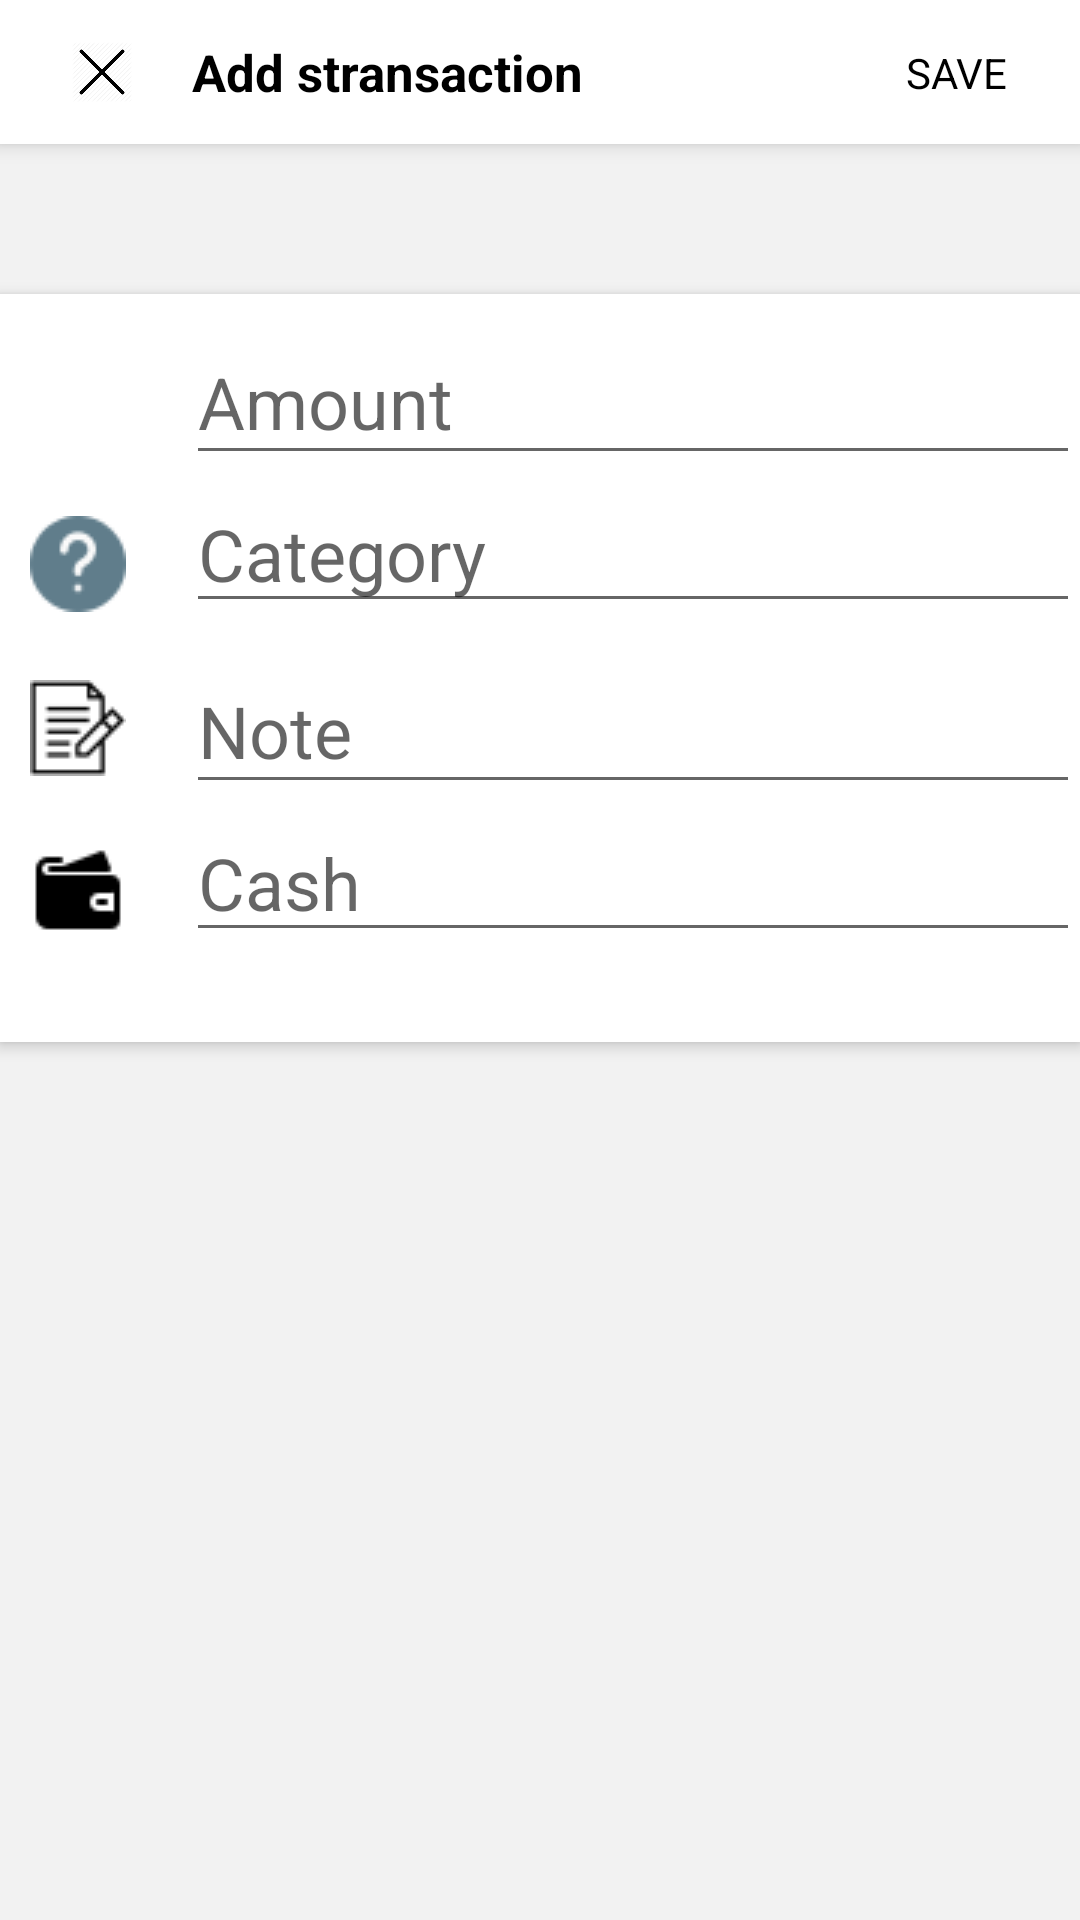

Write the Android layout XML for this screen, with the resource values it uses.
<!-- AndroidManifest.xml: application theme AppTheme -->
<!-- res/layout/activity_main_create_transaction.xml -->
<?xml version="1.0" encoding="utf-8"?>
<androidx.constraintlayout.widget.ConstraintLayout xmlns:android="http://schemas.android.com/apk/res/android"
    xmlns:app="http://schemas.android.com/apk/res-auto"
    xmlns:tools="http://schemas.android.com/tools"
    android:layout_width="match_parent"
    android:layout_height="match_parent"
    tools:context=".Activity.MainCreateTransaction"
    android:background="#F2F2F2">
    <androidx.constraintlayout.widget.ConstraintLayout
        android:layout_width="match_parent"
        android:layout_height="48dp"
        app:layout_constraintTop_toTopOf="parent"
        app:layout_constraintEnd_toEndOf="parent"
        app:layout_constraintStart_toStartOf="parent"
        android:background="#fff"
        android:elevation="4dp"
        android:id="@+id/action_bar">
        <ImageView
            android:layout_width="20dp"
            android:layout_height="20dp"
            app:layout_constraintTop_toTopOf="parent"
            app:layout_constraintBottom_toBottomOf="parent"
            app:layout_constraintStart_toStartOf="parent"
            android:layout_marginLeft="24dp"
            android:src="@drawable/close"
            android:id="@+id/close">
        </ImageView>
        <TextView
            android:layout_width="wrap_content"
            android:layout_height="wrap_content"
            android:text="Add stransaction"
            android:textSize="17sp"
            android:textStyle="bold"
            android:textColor="#000"
            android:layout_marginLeft="20dp"
            app:layout_constraintTop_toTopOf="parent"
            app:layout_constraintBottom_toBottomOf="parent"
            app:layout_constraintStart_toEndOf="@id/close"
            android:id="@+id/nameScreen"
            />
        <TextView
            android:layout_width="wrap_content"
            android:layout_height="wrap_content"
            android:text="SAVE"
            android:textSize="14sp"
            android:layout_marginRight="24dp"
            android:textColor="#000"
            app:layout_constraintTop_toTopOf="parent"
            app:layout_constraintBottom_toBottomOf="parent"
            app:layout_constraintEnd_toEndOf="parent"
            android:focusable="true"
            android:clickable="true"
            android:background="#fff"
            />
    </androidx.constraintlayout.widget.ConstraintLayout>
    <androidx.constraintlayout.widget.ConstraintLayout
        android:layout_height="wrap_content"
        android:layout_width="match_parent"
        app:layout_constraintTop_toBottomOf="@id/action_bar"
        android:layout_marginTop="50dp"
        android:paddingBottom="30dp"
        android:elevation="3dp"
        android:background="#ffff"
        >
        <com.google.android.material.textfield.TextInputLayout
            android:layout_width="match_parent"
            android:layout_height="wrap_content"
            android:layout_marginLeft="62dp"
            app:layout_constraintTop_toTopOf="parent"
            app:layout_constraintEnd_toEndOf="parent"
            app:layout_constraintStart_toStartOf="parent"
            android:id="@+id/amountLayout">
            <EditText
                android:id="@+id/input_amount"
                android:layout_width="match_parent"
                android:layout_height="wrap_content"
                android:textSize="24sp"
                android:inputType="number"
                android:hint="Amount"
                />
        </com.google.android.material.textfield.TextInputLayout>
        <LinearLayout
            android:layout_width="match_parent"
            android:layout_height="wrap_content"
            app:layout_constraintTop_toBottomOf="@id/amountLayout"
            app:layout_constraintEnd_toEndOf="parent"
            app:layout_constraintStart_toStartOf="parent"
            android:orientation="horizontal"
            android:clickable="true"
            android:id="@+id/layout_category"
            >
            <ImageView
                android:layout_width="wrap_content"
                android:layout_height="wrap_content"
                android:layout_gravity="center"
                android:src="@drawable/category"
                android:layout_marginTop="5dp"
                android:layout_marginLeft="10dp"
                android:id="@+id/icon_category"
                />
            <EditText
                android:id="@+id/input_category"
                android:layout_width="match_parent"
                android:layout_height="wrap_content"
                android:layout_marginLeft="20dp"
                android:focusableInTouchMode="false"
                android:textSize="24sp"
                android:inputType="text"
                android:hint="Category"
                />
        </LinearLayout>
        <LinearLayout
            android:layout_width="match_parent"
            android:layout_height="wrap_content"
            app:layout_constraintTop_toBottomOf="@id/layout_category"
            app:layout_constraintEnd_toEndOf="parent"
            app:layout_constraintStart_toStartOf="parent"
            android:orientation="horizontal"
            android:id="@+id/layout_note">
            <ImageView
                android:layout_width="wrap_content"
                android:layout_height="wrap_content"
                android:layout_gravity="center"
                android:src="@drawable/note"
                android:layout_marginTop="5dp"
                android:layout_marginLeft="10dp"
                android:id="@+id/icon_note"
                />
            <com.google.android.material.textfield.TextInputLayout
                android:layout_width="match_parent"
                android:layout_height="wrap_content"
                android:layout_marginLeft="20dp"
                android:layout_gravity="center"
                android:id="@+id/input_note_layout">
                <EditText
                    android:id="@+id/input_note"
                    android:layout_width="match_parent"
                    android:layout_height="wrap_content"
                    android:textSize="24sp"
                    android:inputType="text"
                    android:hint="Note"
                    />
            </com.google.android.material.textfield.TextInputLayout>
        </LinearLayout>
        <LinearLayout
            android:layout_width="match_parent"
            android:layout_height="wrap_content"
            app:layout_constraintTop_toBottomOf="@id/layout_note"
            app:layout_constraintEnd_toEndOf="parent"
            app:layout_constraintStart_toStartOf="parent"
            android:orientation="horizontal"
            android:clickable="true"
            android:id="@+id/layout_cash"
            >
            <ImageView
                android:layout_width="wrap_content"
                android:layout_height="wrap_content"
                android:layout_gravity="center"
                android:src="@drawable/cash"
                android:layout_marginTop="5dp"
                android:layout_marginLeft="10dp"
                android:id="@+id/icon_wallet"
                />
            <EditText
                android:id="@+id/input_wallet"
                android:layout_width="match_parent"
                android:layout_height="wrap_content"
                android:layout_marginLeft="20dp"
                android:focusableInTouchMode="false"
                android:textSize="24sp"
                android:inputType="text"
                android:hint="Cash"
                />
        </LinearLayout>
    </androidx.constraintlayout.widget.ConstraintLayout>

</androidx.constraintlayout.widget.ConstraintLayout>
<!-- resources referenced by this layout -->
<resources>
  <!-- drawable cash: png bitmap (drawable-v24, 394 bytes) -->
  <!-- drawable category: png bitmap (drawable-v24, 1158 bytes) -->
  <!-- drawable close: png bitmap (drawable-v24, 2726 bytes) -->
  <!-- drawable note: png bitmap (drawable-v24, 610 bytes) -->
  <style name="AppTheme" parent="Theme.AppCompat.Light.DarkActionBar">
          
          <item name="colorPrimary">@color/colorPrimary</item>
          <item name="colorPrimaryDark">@color/colorPrimaryDark</item>
          <item name="colorAccent">@color/colorAccent</item>
      </style>
  <color name="colorPrimary">#6200EE</color>
  <color name="colorPrimaryDark">#3700B3</color>
  <color name="colorAccent">#03DAC5</color>
</resources>
